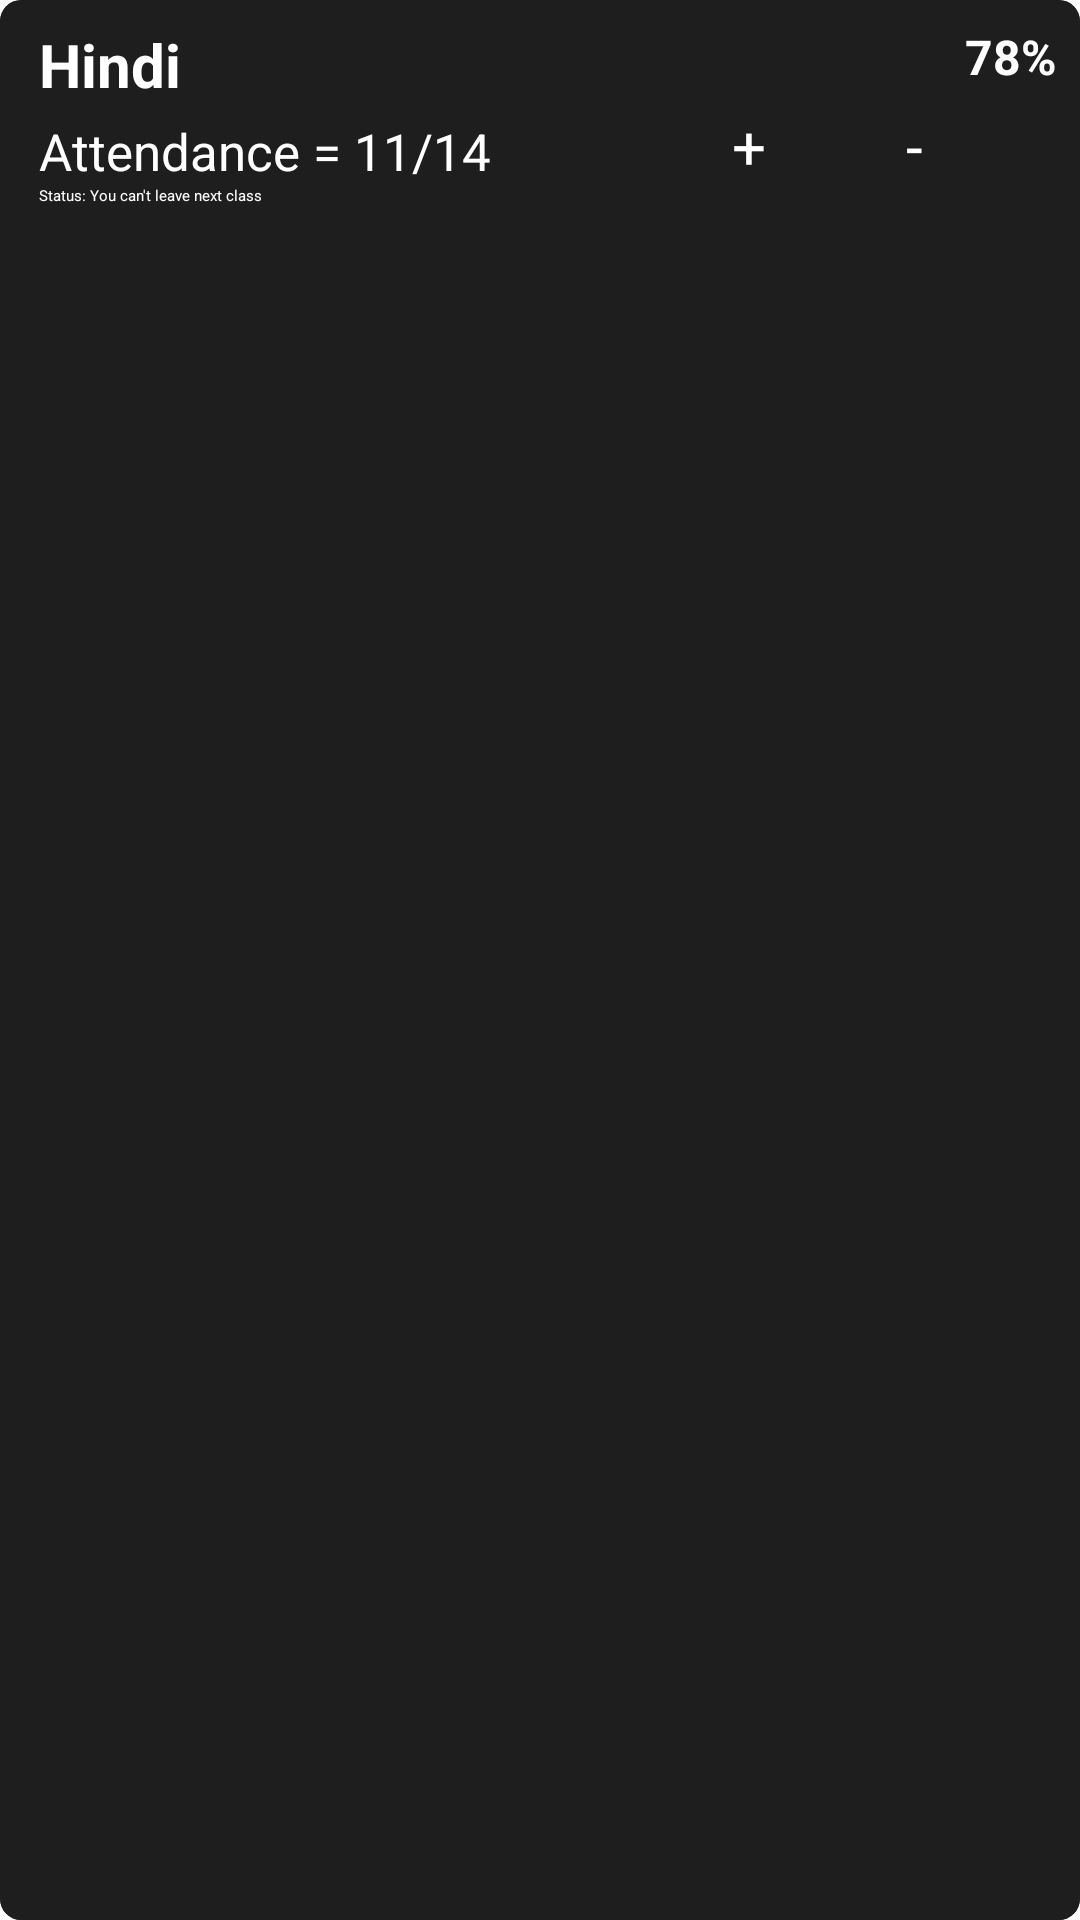

Write the Android layout XML for this screen, with the resource values it uses.
<!-- AndroidManifest.xml: application theme Theme.SimpleCalculator -->
<!-- res/layout/allsubject.xml -->
<?xml version="1.0" encoding="utf-8"?>
<androidx.cardview.widget.CardView xmlns:android="http://schemas.android.com/apk/res/android"
    xmlns:app="http://schemas.android.com/apk/res-auto"
    android:layout_width="match_parent"
    android:layout_height="wrap_content"
    android:layout_marginStart="8dp"
    android:layout_marginTop="8dp"
    android:layout_marginEnd="8dp"
    app:cardCornerRadius="7dp">

    <RelativeLayout
        android:layout_width="match_parent"
        android:layout_height="match_parent"
        android:background="#1E1E1E"
        android:padding="8dp">

        <TextView
            android:id="@+id/subname"
            android:layout_width="280dp"
            android:layout_height="wrap_content"
            android:layout_marginLeft="5dp"
            android:text="Hindi"
            android:textColor="#FFFFFF"
            android:textSize="20sp"
            android:textStyle="bold" />

        <TextView
            android:id="@+id/percentage"
            android:layout_width="wrap_content"
            android:layout_height="wrap_content"
            android:layout_alignParentTop="true"
            android:layout_alignParentEnd="true"
            android:text="78%"
            android:textColor="#FFFFFF"
            android:textSize="16sp"
            android:textStyle="bold" />

        <TextView
            android:id="@+id/status"
            android:layout_width="250dp"
            android:layout_height="wrap_content"
            android:layout_below="@id/decimal"
            android:layout_alignParentStart="true"
            android:layout_marginLeft="5dp"
            android:text="Status: You can't leave next class"
            android:textColor="#FFFFFF" />

        <TextView
            android:id="@+id/decimal"
            android:layout_width="wrap_content"
            android:layout_height="wrap_content"
            android:layout_below="@id/subname"
            android:layout_alignParentStart="true"
            android:layout_marginLeft="5dp"
            android:layout_marginTop="4dp"
            android:text="Attendance = 11/14"
            android:textColor="#FFFFFF"
            android:textSize="17sp" />

        <Button
            android:id="@+id/add"
            android:layout_width="50dp"
            android:layout_height="wrap_content"
            android:layout_below="@id/subname"
            android:layout_toStartOf="@id/sub"
            android:backgroundTint="#27E12E"
            android:text="+"
            android:textColor="#FFFFFF"
            android:textSize="20sp" />

        <Button
            android:id="@+id/sub"
            android:layout_width="50dp"
            android:layout_height="wrap_content"
            android:layout_below="@id/subname"
            android:layout_alignEnd="@id/percentage"
            android:layout_marginStart="8dp"
            android:backgroundTint="#DF3124"
            android:text="-"
            android:textColor="#FFFFFF"
            android:textSize="20sp" />

    </RelativeLayout>

</androidx.cardview.widget.CardView>
<!-- resources referenced by this layout -->
<resources>

</resources>
